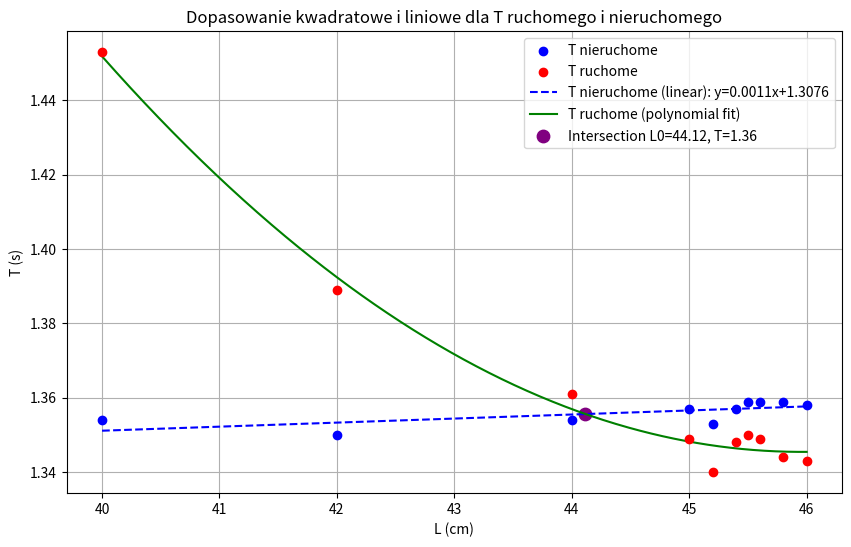

Reproduce this figure in Python.
import matplotlib.pyplot as chuj
import numpy as cipka
from scipy.optimize import curve_fit as cocksucker
from scipy.interpolate import interp1d as parmezan
from scipy.optimize import fsolve as chrobry

# def calculate_weights(uncertainties):
#     return [1 / (u**2) for u in uncertainties]
#
#
# def weighted_average(values, weights):
#     weighted_avg = sum(w * x for w, x in zip(weights, values)) / sum(weights)
#     return float(weighted_avg)
#
#
# def uncertainty_of_weighted_average(weights):
#     uncertainty = (1 / sum(weights))**0.5
#     return float(uncertainty)


# nazwy_parametrow = [1, 2, 3, 4, 5, 6, 7, 8, 9, 10]
# wykres_wartosci = [8.60, 9.09, 9.47, 9.64, 9.84, 9.78, 9.74, 9.72, 9.74, 9.72]
# wykres_niepewnosci_wartosci = [0.126, 0.126, 0.126, 0.126, 0.126, 0.126, 0.126, 0.126, 0.126, 0.126]


# print(wykres_wartosci)
# print(wykres_niepewnosci_wartosci)

# Plot
# plt.figure(figsize=(8, 5))
# plt.errorbar(nazwy_parametrow, wykres_wartosci, yerr=wykres_niepewnosci_wartosci, fmt='o', label="Side A", capsize=5)
# plt.title("Wykres pomiarów g dla nieruchomej tulejki")
# plt.ylabel("Wyliczone przyspieszenie ziemskie [m/s2]")
# plt.xlabel("Numer pomiaru")
# plt.grid()
# plt.show()
def linear_fit(x, a, b):
    return a * x + b

def poly_fit(x, a, b, c):
    return a * x**2 + b * x + c


L_nieruchome = cipka.array([40, 42, 44, 45, 46, 45.8, 45.6, 45.4, 45.2, 45.5])
T_nieruchome = cipka.array([1.354, 1.35, 1.354, 1.357, 1.358, 1.359, 1.359, 1.357, 1.353, 1.359])

L_ruchome = cipka.array([40, 42, 44, 45, 46, 45.8, 45.6, 45.4, 45.2, 45.5])
T_ruchome = cipka.array([1.453, 1.389, 1.361, 1.349, 1.343, 1.344, 1.349, 1.348, 1.34, 1.35])

params_linear, _ = cocksucker(linear_fit, L_nieruchome, T_nieruchome)
a_linear, b_linear = params_linear

params_poly, _ = cocksucker(poly_fit, L_ruchome, T_ruchome)
a_poly, b_poly, c_poly = params_poly

L_fit = cipka.linspace(min(min(L_nieruchome), min(L_ruchome)),
                       max(max(L_nieruchome), max(L_ruchome)), 500)

T_fit_nieruchome = linear_fit(L_fit, *params_linear)
T_fit_ruchome = poly_fit(L_fit, *params_poly)

# Difference between the two fitted functions
T_diff = T_fit_ruchome - T_fit_nieruchome


def jozef_pilsudzki(L):
    return poly_fit(L, *params_poly) - linear_fit(L, *params_linear)


interp = parmezan(L_fit, T_diff)
L0 = chrobry(jozef_pilsudzki, x0=45)[0]
T0 = linear_fit(L0, *params_linear)

chuj.figure(figsize=(10, 6))

chuj.scatter(L_nieruchome, T_nieruchome, color='blue', label='T nieruchome', zorder=5)
chuj.scatter(L_ruchome, T_ruchome, color='red', label='T ruchome', zorder=5)

chuj.plot(L_fit, T_fit_nieruchome, 'b--', label=f'T nieruchome (linear): y={a_linear:.4f}x+{b_linear:.4f}')
chuj.plot(L_fit, T_fit_ruchome, 'g-', label='T ruchome (polynomial fit)')

chuj.scatter(L0, T0, color='purple', s=80, label=f'Intersection L0={L0:.2f}, T={T0:.2f}')

# Labels and legend
chuj.xlabel('L (cm)')
chuj.ylabel('T (s)')
chuj.title('Dopasowanie kwadratowe i liniowe dla T ruchomego i nieruchomego')
chuj.legend()
chuj.grid(True)
chuj.show()
